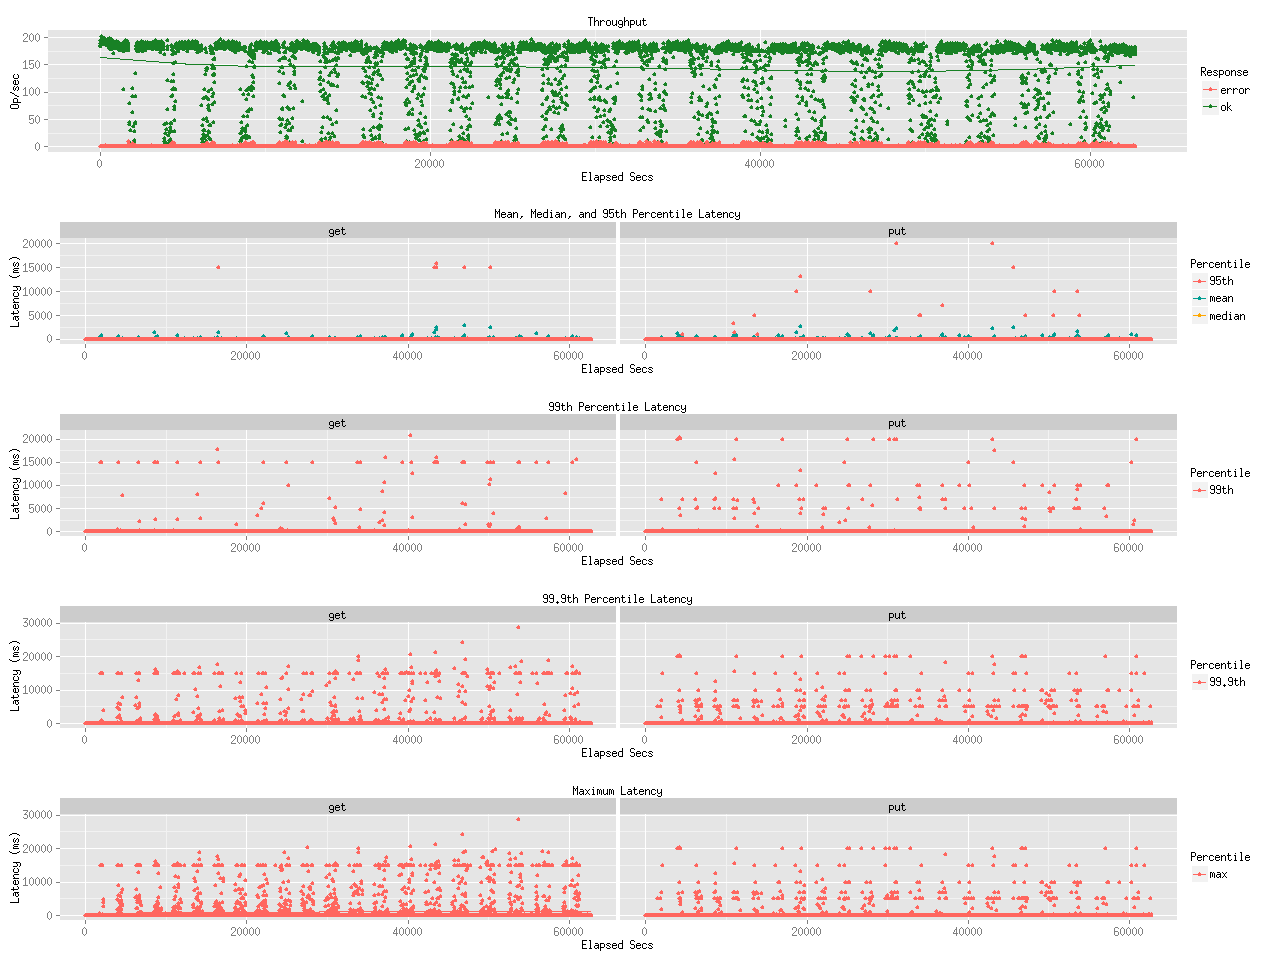

Source data for this figure (header and first rows):
elapsed, window, total, successful, failed
10, 10, 1852, 1835, 17
20, 10, 1888, 1888, 0
30, 10, 1856, 1856, 0
40, 10, 1900, 1900, 0
50, 10, 1942, 1942, 0
60, 10, 1971, 1971, 0
70, 9.999, 1923, 1917, 6
80, 10, 1946, 1946, 0
90, 9.999, 1877, 1877, 0
100, 10, 1919, 1919, 0
110, 10, 2044, 2027, 17
120, 10, 1998, 1998, 0
130, 10, 1886, 1886, 0
140, 9.999, 1913, 1898, 15
150, 10, 1911, 1911, 0
160, 10, 1865, 1865, 0
170, 10, 1886, 1876, 10
180, 9.997, 1948, 1948, 0
190, 10, 1942, 1942, 0
200, 10, 1877, 1877, 0
210, 10, 1980, 1980, 0
220, 10, 1894, 1886, 8
230, 10, 1978, 1978, 0
240, 10, 1915, 1915, 0
250, 10, 1894, 1894, 0
260, 10, 1894, 1882, 12
270, 10, 1982, 1982, 0
280, 10, 1911, 1911, 0
290, 9.998, 1919, 1905, 14
300, 10, 1884, 1884, 0
310, 10, 1922, 1922, 0
320, 9.999, 1883, 1883, 0
330, 10, 1877, 1877, 0
340, 10, 1933, 1914, 19
350, 9.999, 1885, 1885, 0
360, 10, 1936, 1936, 0
370, 10, 1893, 1893, 0
380, 9.999, 1918, 1918, 0
390, 10, 1863, 1863, 0
400, 10, 1938, 1938, 0
410, 10, 1870, 1870, 0
420, 10, 1961, 1961, 0
430, 10, 1852, 1852, 0
440, 9.998, 1921, 1921, 0
450, 10, 1874, 1874, 0
460, 10, 1860, 1851, 9
470, 9.998, 1946, 1946, 0
480, 10, 1890, 1890, 0
490, 9.999, 1894, 1894, 0
500, 10, 1886, 1886, 0
510, 10, 1940, 1927, 13
520, 10, 1917, 1917, 0
530, 10, 1890, 1890, 0
540, 10, 1830, 1821, 9
550, 10, 1978, 1978, 0
560, 9.999, 1806, 1806, 0
570, 10, 1798, 1798, 0
580, 10, 1872, 1872, 0
590, 10, 1925, 1925, 0
600, 10, 1868, 1861, 7
... 6,215 more rows
